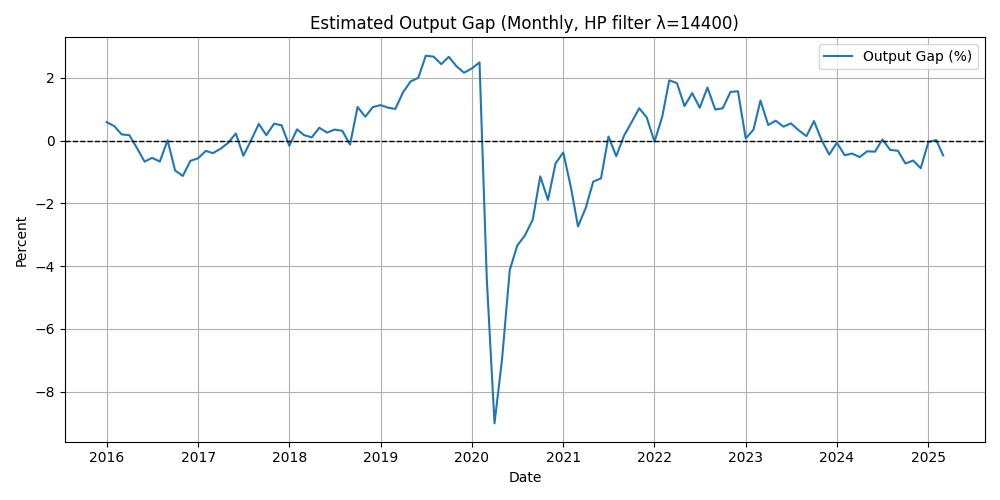

The file beside this chart, header and first rows:
month, gdp, output_gap_pct
2016-01-01, 237777, 0.5916
2016-02-01, 237904, 0.4644
2016-03-01, 237708, 0.2016
2016-04-01, 238076, 0.1768
2016-05-01, 237542, -0.2269
2016-06-01, 236920, -0.6663
2016-07-01, 237635, -0.545
2016-08-01, 237776, -0.6644
2016-09-01, 239835, 0.01611
2016-10-01, 237949, -0.9484
2016-11-01, 237958, -1.122
2016-12-01, 239542, -0.6426
2017-01-01, 240171, -0.5599
2017-02-01, 241172, -0.3237
2017-03-01, 241423, -0.3972
2017-04-01, 242193, -0.2559
2017-05-01, 243070, -0.07004
2017-06-01, 244227, 0.2315
2017-07-01, 242916, -0.4773
2017-08-01, 244527, 0.01341
2017-09-01, 246212, 0.5352
2017-10-01, 245736, 0.1771
2017-11-01, 247027, 0.5425
2017-12-01, 247288, 0.4916
2018-01-01, 246061, -0.1593
2018-02-01, 247715, 0.363
2018-03-01, 247616, 0.1787
2018-04-01, 247782, 0.1063
2018-05-01, 248877, 0.4135
2018-06-01, 248818, 0.2597
2018-07-01, 249363, 0.3542
2018-08-01, 249568, 0.3169
2018-09-01, 248755, -0.1238
2018-10-01, 252014, 1.075
2018-11-01, 251500, 0.7647
2018-12-01, 252511, 1.071
2019-01-01, 252905, 1.136
2019-02-01, 252915, 1.052
2019-03-01, 253026, 1.014
2019-04-01, 254547, 1.543
2019-05-01, 255596, 1.888
2019-06-01, 256059, 2.004
2019-07-01, 257997, 2.71
2019-08-01, 258080, 2.68
2019-09-01, 257633, 2.442
2019-10-01, 258369, 2.675
2019-11-01, 257758, 2.372
2019-12-01, 257397, 2.168
2020-01-01, 257900, 2.303
2020-02-01, 258566, 2.497
2020-03-01, 241337, -4.404
2020-04-01, 229906, -9.009
2020-05-01, 235267, -6.975
2020-06-01, 242735, -4.124
2020-07-01, 245006, -3.341
2020-08-01, 246155, -3.015
2020-09-01, 247780, -2.514
2020-10-01, 251675, -1.136
2020-11-01, 250180, -1.889
2020-12-01, 253599, -0.7269
... 51 more rows
